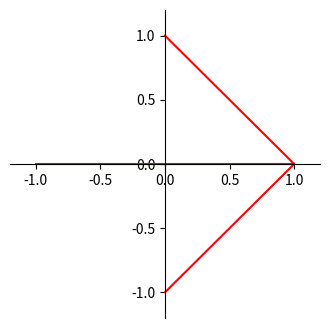

The script that saved this image: (Note: this script raises an exception after producing the figure.)
from matplotlib import axis
import matplotlib.pyplot as pyplot

def center_origin(axis):
    '''Center the axis in the middle of the picture'''
    axis.spines['right'].set_color('none')
    axis.spines['top'].set_color('none')
    axis.xaxis.set_ticks_position('bottom')
    axis.spines['bottom'].set_position(('data',0))
    axis.yaxis.set_ticks_position('left')
    axis.spines['left'].set_position(('data',0))

def render(lines):
    figure = pyplot.figure(figsize=(4,4))
    axis = figure.add_subplot(1, 1, 1)

    center_origin(axis)

    for (x1, y1), (x2, y2) in lines:
        axis.add_line(pyplot.Line2D((x1, x2), (y1, y2), color='red'))

    axis.set_xlim(-1.2, 1.2)
    axis.set_ylim(-1.2, 1.2)
    return figure

if __name__ == '__main__':
    render([((1, 0), (0, 1)),
            ((1, 0), (-1, 0)),
            ((1, 0), (0, -1))]).show()
    input('block > ')
    pyplot.Line2D((x1, x2), (y1, y2), color='red', zorder = 1)
